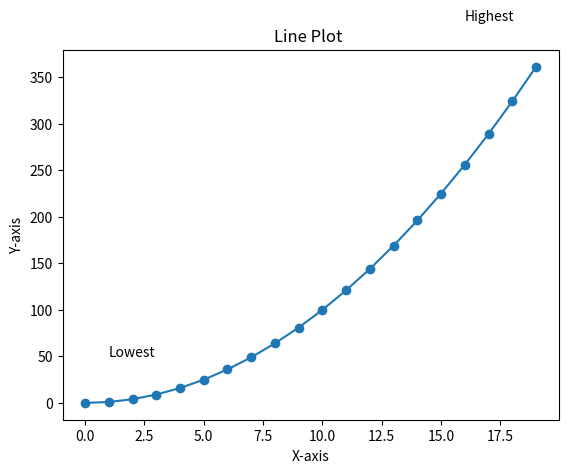

Source code (Python):
import matplotlib.pyplot as plt

print("-----Exercise 10-------")

x = range(0, 20)
y = [value ** 2 for value in x]



plt.plot(x,y,marker="o")

plt.annotate('Highest', xy=(x[-1], y[-1]), xytext=(x[-1]-3, y[-1]+50))
plt.annotate('Lowest', xy=(x[0], y[0]), xytext=(x[0]+1, y[0]+50))


plt.xlabel('X-axis')
plt.ylabel('Y-axis')
plt.title('Line Plot ')


plt.show()
